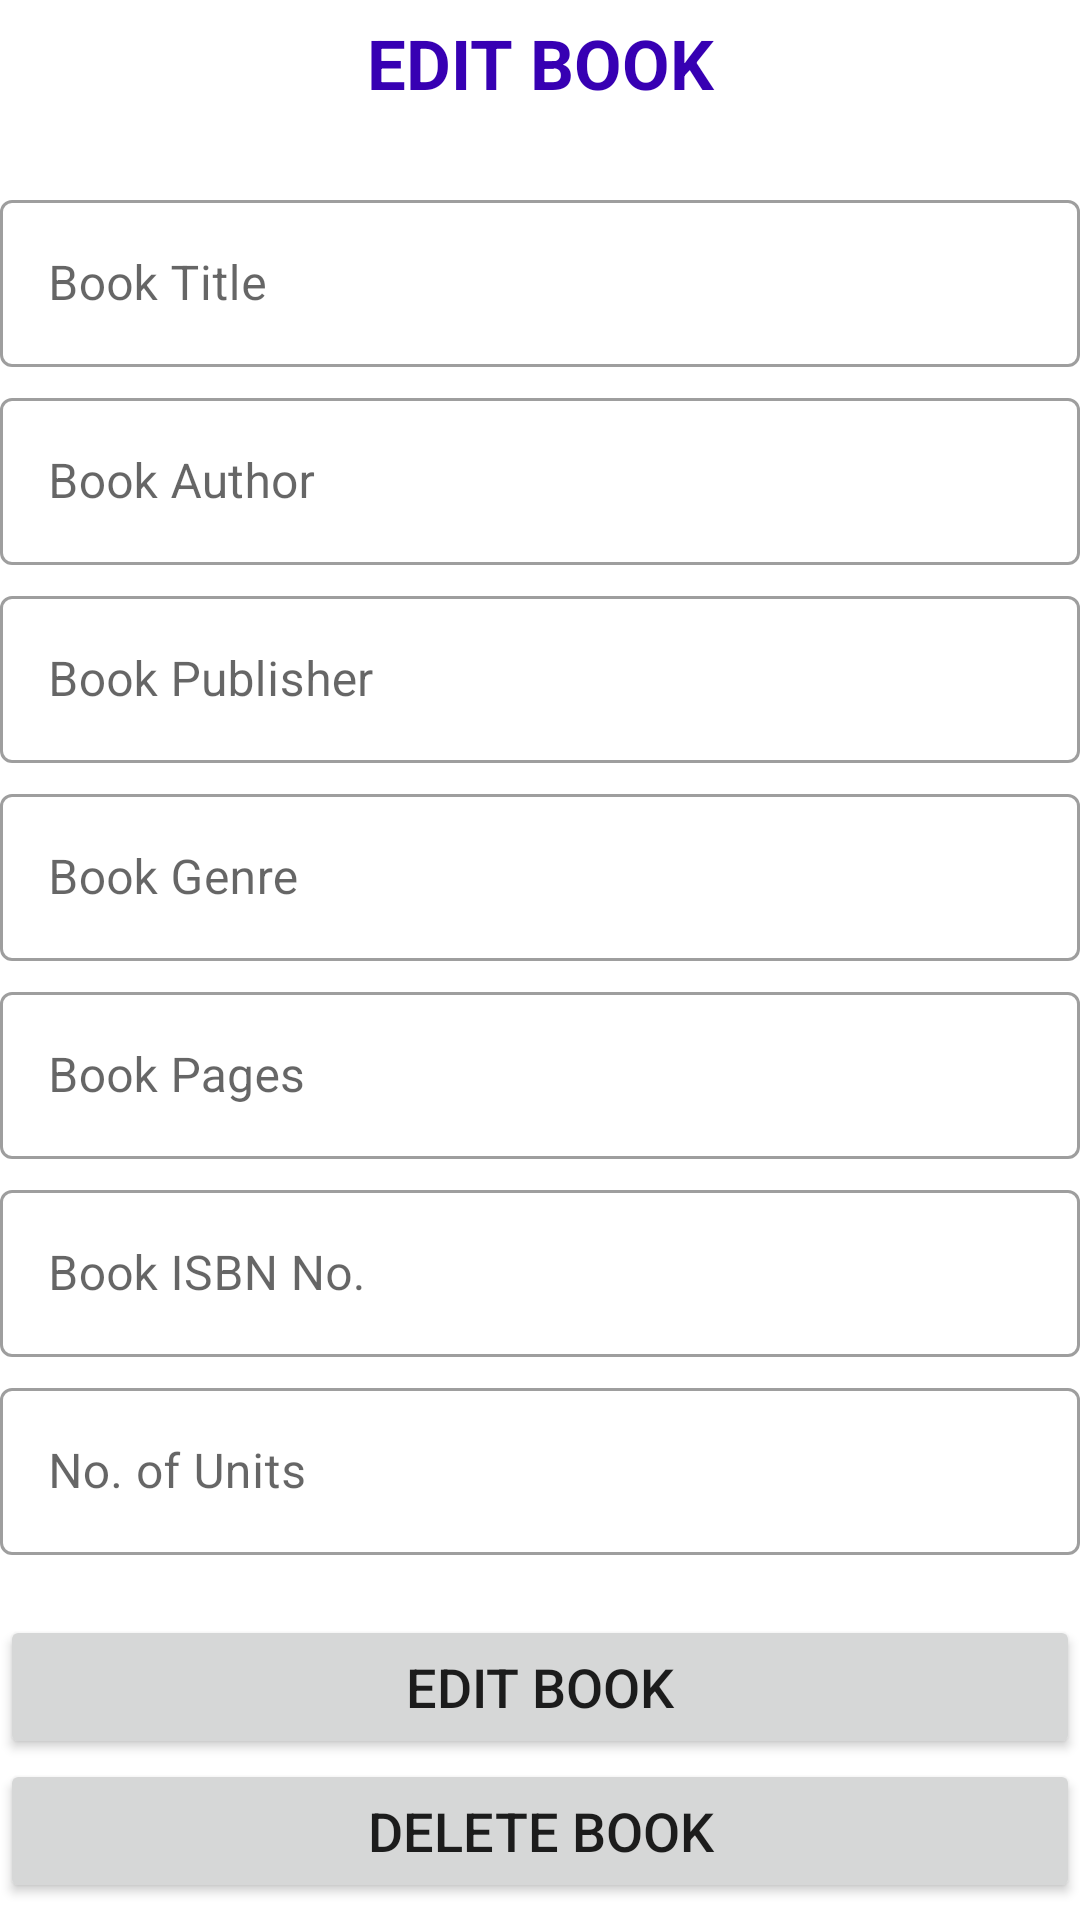

The Android layout XML behind this screen, and the referenced resources:
<!-- AndroidManifest.xml: application theme Theme.MySKSS -->
<!-- res/layout/edit_book_dialog.xml -->
<?xml version="1.0" encoding="utf-8"?>
<RelativeLayout xmlns:android="http://schemas.android.com/apk/res/android"
    xmlns:app="http://schemas.android.com/apk/res-auto"
    xmlns:tools="http://schemas.android.com/tools"
    android:layout_width="match_parent"
    android:layout_height="match_parent"
    android:orientation="vertical"
    android:layout_centerHorizontal="true"
    android:layout_marginHorizontal="30dp"
    android:layout_marginVertical="30dp">

    <ScrollView
        android:layout_width="match_parent"
        android:layout_height="wrap_content"
        android:layout_centerVertical="true">

        <LinearLayout
            android:layout_width="match_parent"
            android:layout_height="wrap_content"
            android:orientation="vertical">

            <TextView
                android:layout_width="match_parent"
                android:layout_height="wrap_content"
                android:text="EDIT BOOK"
                android:textSize="23sp"
                android:textStyle="bold"
                android:textColor="@color/purple_700"
                android:gravity="center"/>

            <com.google.android.material.textfield.TextInputLayout
                android:layout_width="match_parent"
                android:layout_height="wrap_content"
                android:id="@+id/EditBookTitle"
                android:layout_marginTop="25dp"
                style="@style/Widget.MaterialComponents.TextInputLayout.OutlinedBox">

                <com.google.android.material.textfield.TextInputEditText
                    android:layout_width="match_parent"
                    android:layout_height="wrap_content"
                    android:hint="Book Title" />

            </com.google.android.material.textfield.TextInputLayout>

            <com.google.android.material.textfield.TextInputLayout
                android:layout_width="match_parent"
                android:layout_height="wrap_content"
                android:id="@+id/EditBookAuthor"
                android:layout_marginTop="5dp"
                style="@style/Widget.MaterialComponents.TextInputLayout.OutlinedBox">

                <com.google.android.material.textfield.TextInputEditText
                    android:layout_width="match_parent"
                    android:layout_height="wrap_content"
                    android:hint="Book Author" />

            </com.google.android.material.textfield.TextInputLayout>

            <com.google.android.material.textfield.TextInputLayout
                android:layout_width="match_parent"
                android:layout_height="wrap_content"
                android:id="@+id/EditBookPublisher"
                android:layout_marginTop="5dp"
                style="@style/Widget.MaterialComponents.TextInputLayout.OutlinedBox">

                <com.google.android.material.textfield.TextInputEditText
                    android:layout_width="match_parent"
                    android:layout_height="wrap_content"
                    android:hint="Book Publisher" />

            </com.google.android.material.textfield.TextInputLayout>

            <com.google.android.material.textfield.TextInputLayout
                android:layout_width="match_parent"
                android:layout_height="wrap_content"
                android:layout_marginTop="5dp"
                android:id="@+id/EditBookGenre"
                style="@style/Widget.MaterialComponents.TextInputLayout.OutlinedBox">

                <com.google.android.material.textfield.TextInputEditText
                    android:layout_width="match_parent"
                    android:layout_height="wrap_content"
                    android:hint="Book Genre"/>

            </com.google.android.material.textfield.TextInputLayout>

            <com.google.android.material.textfield.TextInputLayout
                android:layout_width="match_parent"
                android:layout_height="wrap_content"
                android:layout_marginTop="5dp"
                android:id="@+id/EditBookPage"
                android:inputType="number"
                style="@style/Widget.MaterialComponents.TextInputLayout.OutlinedBox">

                <com.google.android.material.textfield.TextInputEditText
                    android:layout_width="match_parent"
                    android:layout_height="wrap_content"
                    android:hint="Book Pages"/>

            </com.google.android.material.textfield.TextInputLayout>

            <com.google.android.material.textfield.TextInputLayout
                android:layout_width="match_parent"
                android:layout_height="wrap_content"
                android:layout_marginTop="5dp"
                android:id="@+id/EditBookISBNNo"
                android:inputType="number"
                style="@style/Widget.MaterialComponents.TextInputLayout.OutlinedBox">

                <com.google.android.material.textfield.TextInputEditText
                    android:layout_width="match_parent"
                    android:layout_height="wrap_content"
                    android:hint="Book ISBN No."/>

            </com.google.android.material.textfield.TextInputLayout>

            <com.google.android.material.textfield.TextInputLayout
                android:layout_width="match_parent"
                android:layout_height="wrap_content"
                android:layout_marginTop="5dp"
                android:id="@+id/EditAvailability"
                android:inputType="number"
                style="@style/Widget.MaterialComponents.TextInputLayout.OutlinedBox">

                <com.google.android.material.textfield.TextInputEditText
                    android:layout_width="match_parent"
                    android:layout_height="wrap_content"
                    android:hint="No. of Units"/>

            </com.google.android.material.textfield.TextInputLayout>

            <Button
                android:layout_width="match_parent"
                android:layout_height="wrap_content"
                android:layout_marginTop="20dp"
                android:text="EDIT BOOK"
                android:textSize="18dp"
                android:id="@+id/BtnEditBook"/>

            <Button
                android:layout_width="match_parent"
                android:layout_height="wrap_content"
                android:text="DELETE BOOK"
                android:textSize="18dp"
                android:id="@+id/BtnDeleteBook"/>

        </LinearLayout>

    </ScrollView>

</RelativeLayout>
<!-- resources referenced by this layout -->
<resources>
  <style name="Theme.MySKSS" parent="Theme.MaterialComponents.DayNight.NoActionBar">
          
          <item name="colorPrimary">@color/purple_500</item>
          <item name="colorPrimaryVariant">@color/purple_700</item>
          <item name="colorOnPrimary">@color/white</item>
          
          <item name="colorSecondary">@color/teal_200</item>
          <item name="colorSecondaryVariant">@color/teal_700</item>
          <item name="colorOnSecondary">@color/black</item>
          
          <item name="android:statusBarColor" tools:targetApi="l">?attr/colorPrimaryVariant</item>
          
  
          <item name="android:windowContentTransitions">true</item>
  
      </style>
  <!-- not gathered from this repository: default colours our renderer supplied (Android Studio template values) -->
  <color name="purple_500">#FF6200EE</color>
  <color name="purple_700">#FF3700B3</color>
  <color name="teal_200">#FF03DAC5</color>
  <color name="teal_700">#FF018786</color>
  <color name="black">#FF000000</color>
  <color name="white">#FFFFFFFF</color>
</resources>
